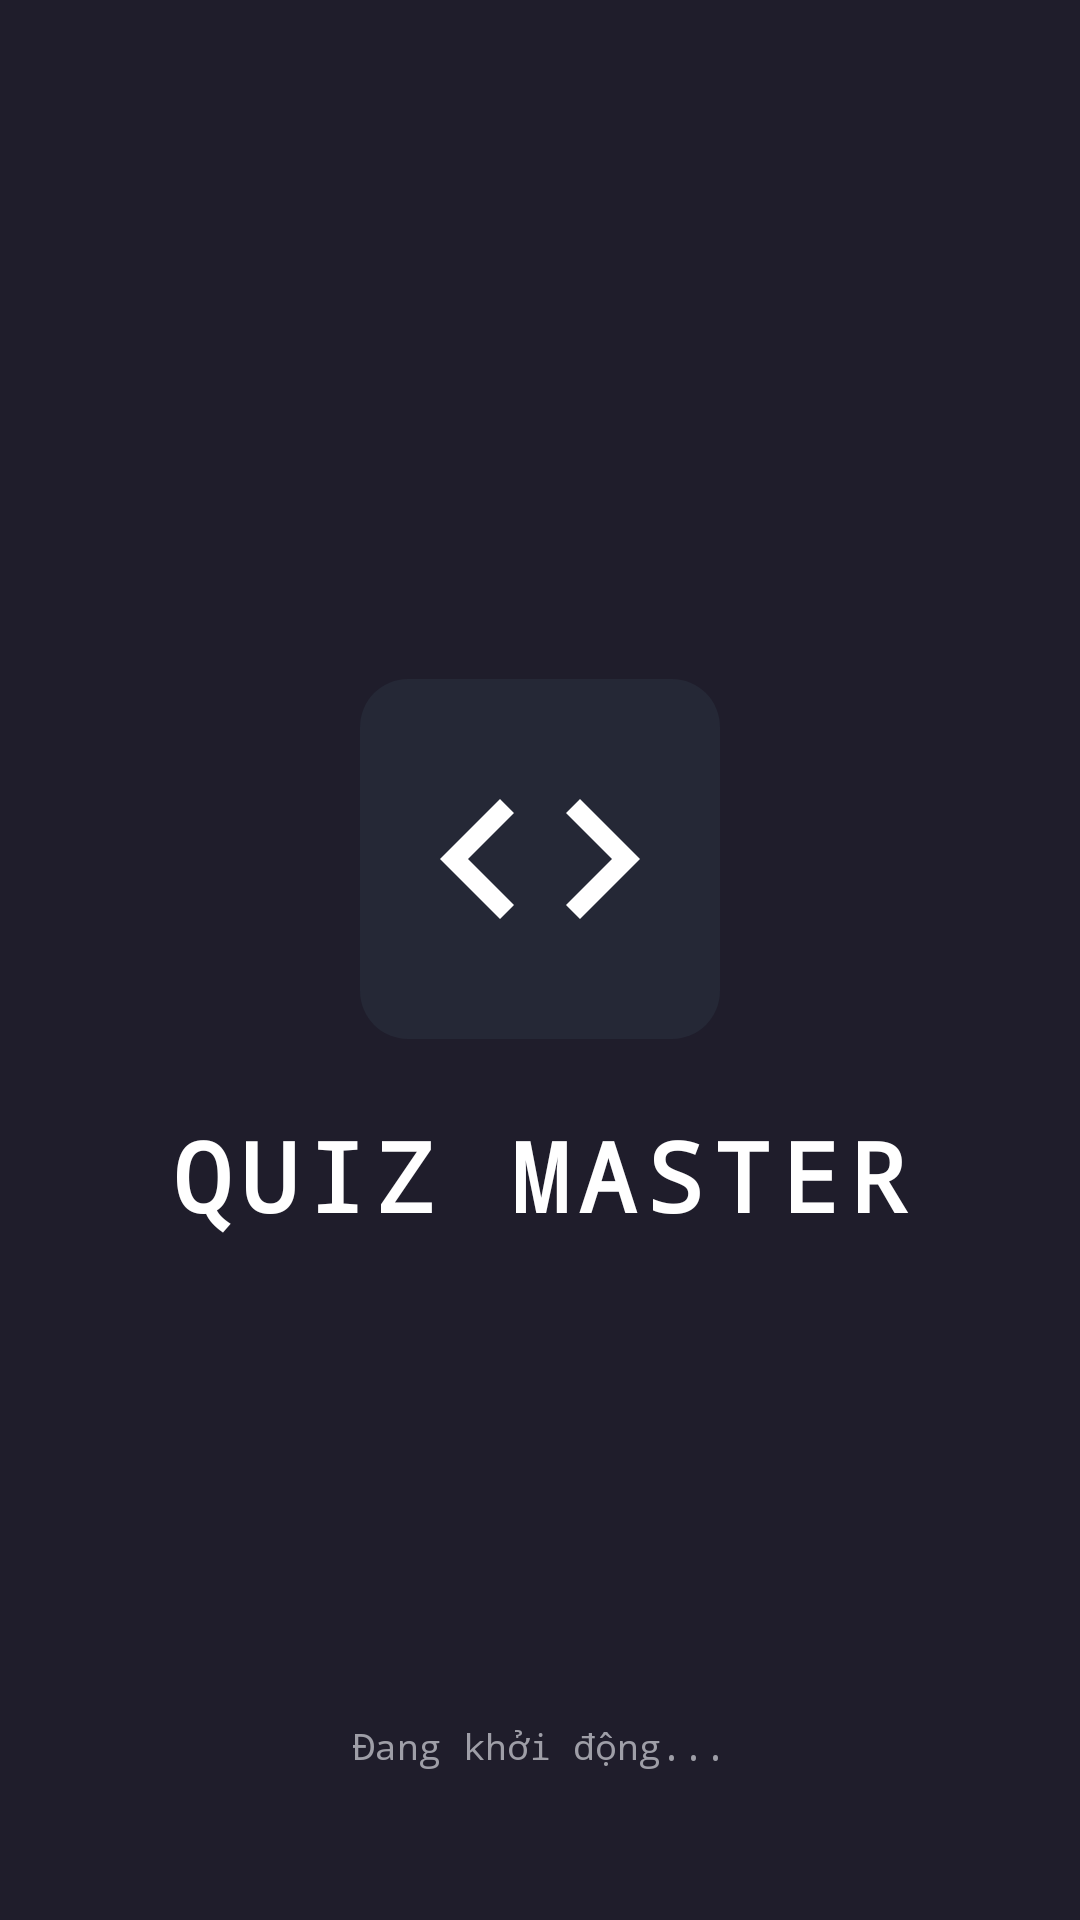

Layout XML and referenced resources for this Android screen:
<!-- AndroidManifest.xml: activity theme Theme.AppCompat.NoActionBar -->
<!-- res/layout/activity_splash.xml -->
<?xml version="1.0" encoding="utf-8"?>
<RelativeLayout xmlns:android="http://schemas.android.com/apk/res/android"
    android:layout_width="match_parent"
    android:layout_height="match_parent"
    android:background="#1F1D2B">

    <LinearLayout
        android:layout_width="wrap_content"
        android:layout_height="wrap_content"
        android:orientation="vertical"
        android:layout_centerInParent="true"
        android:gravity="center">

        <ImageView
            android:layout_width="120dp"
            android:layout_height="120dp"
            android:src="@drawable/ic_code"
            android:background="@drawable/bg_card_dark"
            android:padding="20dp"
            android:layout_marginBottom="24dp"/>

        <TextView
            android:layout_width="wrap_content"
            android:layout_height="wrap_content"
            android:text="QUIZ MASTER"
            android:textColor="#FFFFFF"
            android:textSize="32sp"
            android:textStyle="bold"
            android:fontFamily="monospace"
            android:letterSpacing="0.1"/>
    </LinearLayout>

    <LinearLayout
        android:layout_width="wrap_content"
        android:layout_height="wrap_content"
        android:orientation="vertical"
        android:gravity="center"
        android:layout_alignParentBottom="true"
        android:layout_centerHorizontal="true"
        android:layout_marginBottom="50dp">

        <ProgressBar
            android:layout_width="30dp"
            android:layout_height="30dp"
            android:indeterminateTint="#00D2FC"
            android:layout_marginBottom="12dp"/>

        <TextView
            android:id="@+id/tvStatus"
            android:layout_width="wrap_content"
            android:layout_height="wrap_content"
            android:text="Đang khởi động..."
            android:textColor="#9E9EA7"
            android:textSize="12sp"
            android:fontFamily="monospace"/>
    </LinearLayout>

</RelativeLayout>
<!-- resources referenced by this layout -->
<resources>
  <!-- drawable bg_card_dark (drawable) -->
  <shape xmlns:android="http://schemas.android.com/apk/res/android"><solid android:color="#252836"/><corners android:radius="16dp"/></shape>
  <!-- drawable ic_code (drawable) -->
  <vector xmlns:android="http://schemas.android.com/apk/res/android"
      android:width="24dp"
      android:height="24dp"
      android:viewportWidth="24"
      android:viewportHeight="24">
      <path
          android:fillColor="#FFFFFF"
          android:pathData="M9.4,16.6L4.8,12l4.6,-4.6L8,6l-6,6l6,6l1.4,-1.4zM14.6,16.6l4.6,-4.6l-4.6,-4.6L16,6l6,6l-6,6l-1.4,-1.4z"/>
  </vector>
</resources>
